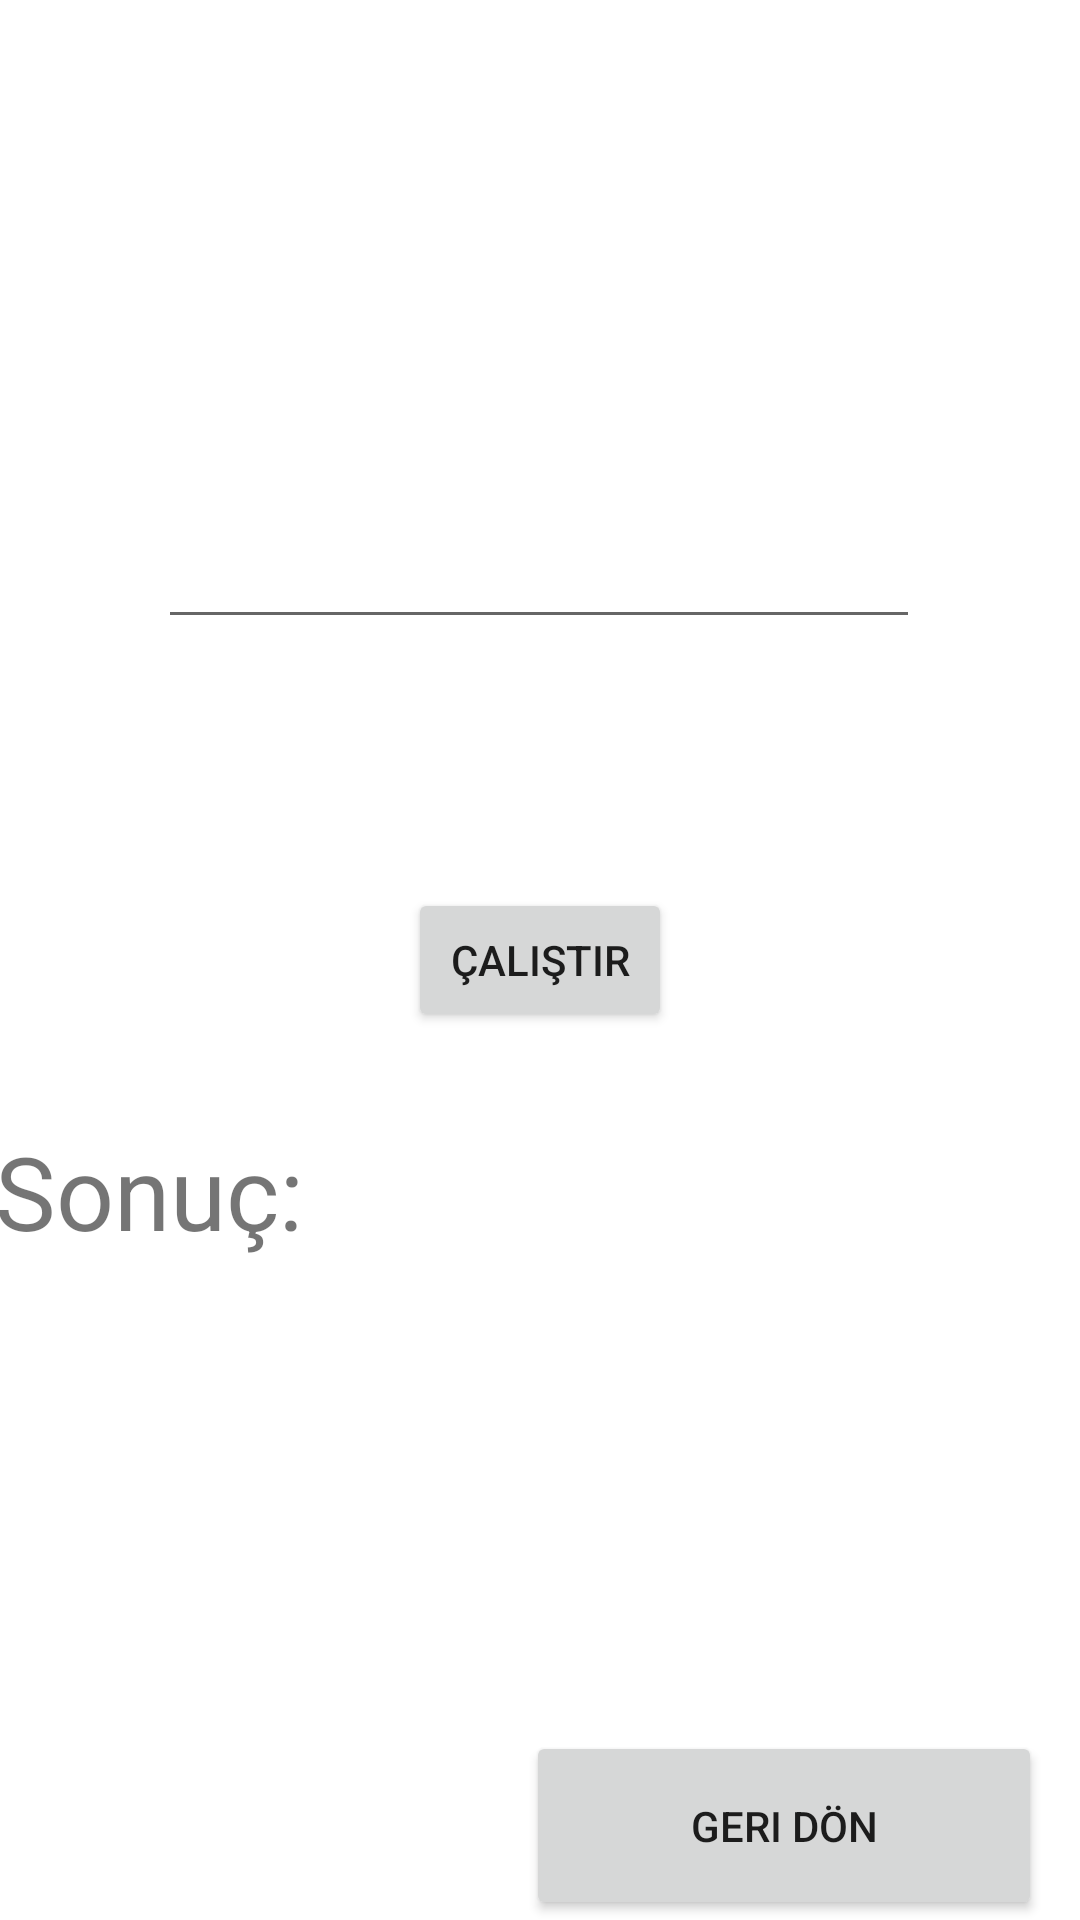

This screen was rendered from an Android layout file. Write that file and the resources it references.
<!-- AndroidManifest.xml: application theme Theme.Unite4_KararVeDongu -->
<!-- res/layout/uyg10_activity.xml -->
<?xml version="1.0" encoding="utf-8"?>
<androidx.constraintlayout.widget.ConstraintLayout xmlns:android="http://schemas.android.com/apk/res/android"
    xmlns:app="http://schemas.android.com/apk/res-auto"
    xmlns:tools="http://schemas.android.com/tools"
    android:layout_width="match_parent"
    android:layout_height="match_parent">

    <Button
        android:id="@+id/btnGeridon_10"
        android:layout_width="172dp"
        android:layout_height="63dp"
        android:onClick="uyg10BtnGeridon"
        android:text="Geri Dön"
        app:layout_constraintBottom_toBottomOf="parent"
        app:layout_constraintEnd_toEndOf="parent"
        app:layout_constraintHorizontal_bias="0.933"
        app:layout_constraintStart_toStartOf="parent"
        app:layout_constraintTop_toBottomOf="@+id/editTxtNot"
        app:layout_constraintVertical_bias="0.972" />

    <Button
        android:id="@+id/btnOnayla"
        android:layout_width="wrap_content"
        android:layout_height="wrap_content"
        android:onClick="uyg10BtnCalistir"
        android:text="Çalıştır"
        app:layout_constraintBottom_toBottomOf="parent"
        app:layout_constraintEnd_toEndOf="parent"
        app:layout_constraintStart_toStartOf="parent"
        app:layout_constraintTop_toTopOf="parent" />

    <EditText
        android:id="@+id/txtNumberUyg10"
        android:layout_width="254dp"
        android:layout_height="51dp"
        android:ems="10"
        android:inputType="number"
        app:layout_constraintBottom_toBottomOf="parent"
        app:layout_constraintEnd_toEndOf="parent"
        app:layout_constraintHorizontal_bias="0.496"
        app:layout_constraintStart_toStartOf="parent"
        app:layout_constraintTop_toTopOf="parent"
        app:layout_constraintVertical_bias="0.275"
        tools:ignore="SpeakableTextPresentCheck" />

    <TextView
        android:id="@+id/textView2"
        android:layout_width="366dp"
        android:layout_height="128dp"
        android:text="Sonuç:"
        android:textSize="34sp"
        app:layout_constraintBottom_toBottomOf="parent"
        app:layout_constraintEnd_toEndOf="parent"
        app:layout_constraintHorizontal_bias="0.355"
        app:layout_constraintStart_toStartOf="parent"
        app:layout_constraintTop_toTopOf="parent"
        app:layout_constraintVertical_bias="0.731" />
</androidx.constraintlayout.widget.ConstraintLayout>
<!-- resources referenced by this layout -->
<resources>
  <style name="Theme.Unite4_KararVeDongu" parent="Theme.MaterialComponents.DayNight.DarkActionBar">
          
          <item name="colorPrimary">@color/purple_500</item>
          <item name="colorPrimaryVariant">@color/purple_700</item>
          <item name="colorOnPrimary">@color/white</item>
          
          <item name="colorSecondary">@color/teal_200</item>
          <item name="colorSecondaryVariant">@color/teal_700</item>
          <item name="colorOnSecondary">@color/black</item>
          
          <item name="android:statusBarColor" tools:targetApi="l">?attr/colorPrimaryVariant</item>
          
      </style>
  <!-- not gathered from this repository: default colours our renderer supplied (Android Studio template values) -->
  <color name="purple_500">#FF6200EE</color>
  <color name="purple_700">#FF3700B3</color>
  <color name="teal_200">#FF03DAC5</color>
  <color name="teal_700">#FF018786</color>
  <color name="black">#FF000000</color>
  <color name="white">#FFFFFFFF</color>
</resources>
